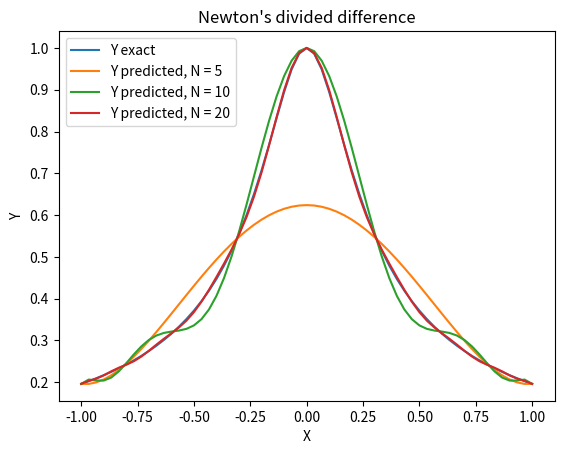

The matplotlib source for this figure:
import math
import matplotlib.pyplot as plt


def proterm(i, value, x):
    pro = 1
    for j in range(i):
        pro = pro * (value - x[j])
    return pro

# Function for calculating
# divided difference table


def dividedDiffTable(x, y, n):

    for i in range(1, n):
        for j in range(n - i):
            y[j][i] = ((y[j][i - 1] - y[j + 1][i - 1]) /
                       (x[j] - x[i + j]))
    return y

# Function for applying Newton's
# divided difference formula


def applyFormula(value, x, y, n):

    sum = y[0][0]

    for i in range(1, n):
        sum = sum + (proterm(i, value, x) * y[0][i])

    return sum

# Function for displaying divided
# difference table


def printDiffTable(y, n):

    for i in range(n):
        for j in range(n - i):
            print(round(y[i][j], 4), "\t",
                  end=" ")

        print("")

# Driver Code

# uncomment (return statement) function as per the question
def f(x):
    # return math.exp(-0.5 * x**2)
    return 1 / math.sqrt(1 + 25 * x ** 2)

# Pn(x) after computing for n = 5
def P_n_5(x):
    # return 0.09379 * x ** 4 - 0.4862 * x ** 2 + 0.99895
    return 0.45955 * x ** 4 - 0.88732 * x ** 2 + 0.62388

# Pn(x) after computing for n = 10
def P_n_10(x):
    # return -0.0002 * x ** 10 + 0.00254 * x ** 8 - 0.0208 * x ** 6 + 0.12499 * x ** 4 - 0.5 * x ** 2 + 1
    return -15.00417 * x ** 10 + 45.99417 * x ** 8 - 52.74827 * x ** 6 + 27.96477 * x ** 4 - 7.01038 * x ** 2 + 1

# Pn(x) after computing for n = 20
def P_n_20(x):
    # return -0.00026 * x ** 10 + 0.0026 * x ** 8 + 0.02083 * x ** 6 + 0.125 * x ** 4 - 0.5 * x ** 2 + 1
    return 1511.83622 * x ** 20 - 8392.97914 * x ** 18 + 20086.79289 * x ** 16 - 27117.16328 * x ** 14 + 22694.66896 * x ** 12 - 12197.39918 * x ** 10 + 4227.72566 * x ** 8 - 930.43382 * x ** 6 + 127.44361 * x ** 4 - 11.2958 * x ** 2 + 1

# function to compute x[i]
def x_i(i, n):
    return math.cos((i * math.pi)/n)

a = -1
b = 1
n = [5, 10, 20]

for N in n:
    # t = a

    # h = (b - a)/N

    X = []
    Y = []

    X.append(a)
    Y.append(f(a))

    # i = 0 to N (N+1 is the open interval upper bound)
    for i in range(N):
        X.append(x_i(i, N))
        Y.append(f(x_i(i, N)))
        # t += h

    print(f'For n = {N},\nx: {X}')
    print(f'For n = {N},\ny: {Y}\n\n')

    print(f'For n = {N},\nDifference Table:\n\n')
    # number of inputs given
    # n = 5
    y = [[0 for i in range(len(X))]
         for j in range(len(X))]
    x = X

    # y[][] is used for divided difference
    # table where y[][0] is used for input

    for i in range(len(Y)):
        y[i][0] = Y[i]

    # calculating divided difference table
    y = dividedDiffTable(x, y, N)

    # displaying divided difference table
    printDiffTable(y, N)

    # value to be interpolated
    value = 1

    # printing the value (Ignore this part since it is not asked in question)
    print("\nValue at", value, "is",
          round(applyFormula(value, x, y, N), 6))

# Error calculation

t = a
h = (b - a)/60

y_pred_5 = []
y_pred_10 = []
y_pred_20 = []

x_i = []
y_i = []

x_i.append(a)
y_i.append(f(a))

for i in range(60):
    x_i.append(t + h)
    y_i.append(f(t + h))
    t += h

for N in n:

    error = 0

    if N == 5:
        for i in range(len(x_i)):
            error += abs(y_i[i] - (P_n_5(x_i[i])))

            y_pred_5.append(P_n_5(x_i[i]))

        print(f'For n = {N}, error = {error}')


    elif N == 10:
        for i in range(len(x_i)):
            error += abs(y_i[i] - (P_n_10(x_i[i])))

            y_pred_10.append(P_n_10(x_i[i]))

        print(f'For n = {N}, error = {error}')

    elif N == 20:
        for i in range(len(x_i)):
            error += abs(y_i[i] - (P_n_20(x_i[i])))

            y_pred_20.append(P_n_20(x_i[i]))

        print(f'For n = {N}, error = {error}')

plt.plot(x_i, y_i, label='Y exact')
plt.plot(x_i, y_pred_5, label='Y predicted, N = 5')
plt.plot(x_i, y_pred_10, label='Y predicted, N = 10')
plt.plot(x_i, y_pred_20, label='Y predicted, N = 20')

# naming the x axis
plt.xlabel('X')
# naming the y axis
plt.ylabel('Y')
# giving a title to my graph
plt.title('Newton\'s divided difference')
plt.legend(loc='upper left')
plt.show()
